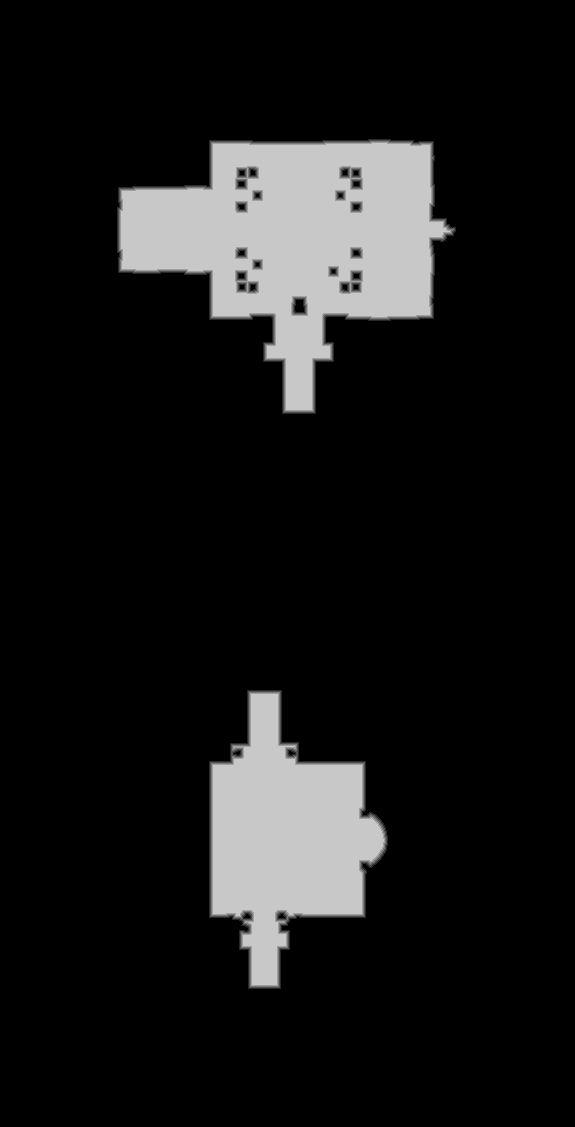

The file beside this chart, header and first rows:
base	0x39b85ee0000
origin	0x670010
stride	288
width	575
height	1127
nibble	0	563793
nibble	1	2872
nibble	2	3051
nibble	3	3181
nibble	4	3215
nibble	5	71913
